Run: headless pygame with SDL's dummy video driver; simulated clock (each Clock.tick advances the game by its frame time, no real sleeping); random seed 0; keys injected as events and as key.get_pressed() state; no mouse input.
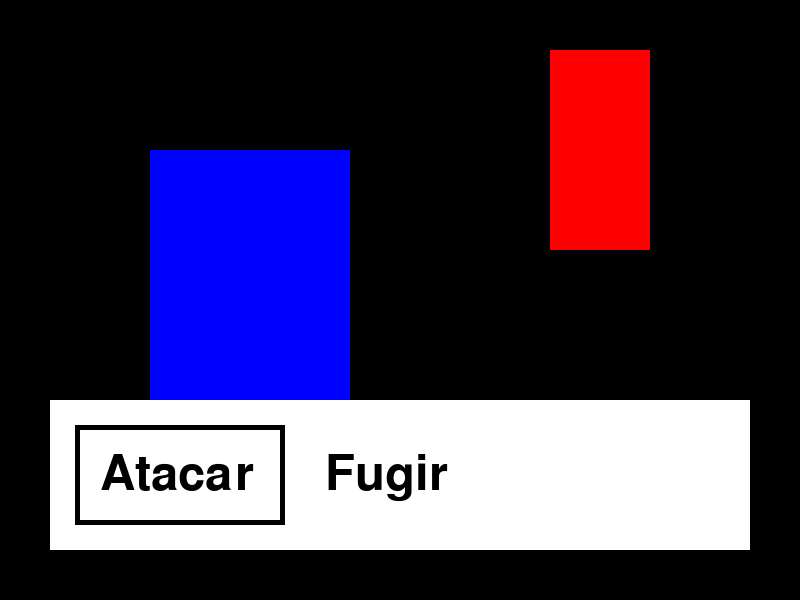
Frame 1 of 4 · flips 1–60 · no input
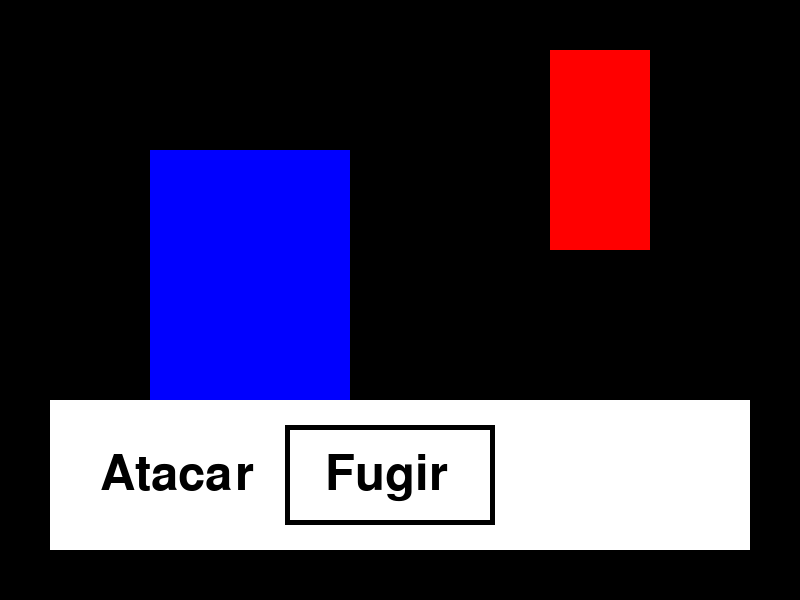
Frame 2 of 4 · flips 61–180 · tapped SPACE, RETURN · held RIGHT (→), D
Frame 3 of 4 · flips 181–300 · held DOWN (↓), S · screen unchanged from frame 2, image omitted
Frame 4 of 4 · flips 301–420 · held LEFT (←), A, UP (↑), W · screen same as frame 1, image omitted

The pygame program that drew these frames:

import pygame 
import sys


pygame.init()
tela = pygame.display.set_mode((800, 600))
pygame.display.set_caption('Pokemon')
clock = pygame.time.Clock()
estado = 'batalha'

# estado do seletor
estado_seletor = 'principal'

# cores
preto = (0, 0, 0)
branco = (255, 255, 255)
azul = (0, 0, 255)
vermelho = (255, 0, 0)

# fonte
fonte = pygame.font.SysFont(None, 72)

# formatação dos textos 
largura_maxima = 154
altura_fixa = 49

# texto das ações 
atacar = fonte.render('Atacar', True, preto)
fugir = fonte.render('Fugir', True, preto)
arranhao = fonte.render('Arranhão', True, preto)
# adaptando o texto 'arranhão' para a largura máxima do seletor
arranhao = pygame.transform.scale(arranhao, (largura_maxima, altura_fixa))

# painel 
x_painel = 50
y_painel = 400
l_painel = 700
h_painel = 150

# seletor
x_seletor = x_original_seletor = 75
y_seletor = y_original_seletor = 425
l_seletor = 210

# pokemon
movimento_pokemon = False
x_pokemon = 150
y_pokemon = 150
l_pokemon = 200
h_pokemon = 400

# inimigo
x_inimigo = 550
y_inimigo = 50
l_inimigo = 100
h_inimigo = 200

while True:
    # eventos
    for evento in pygame.event.get():
        if evento.type == pygame.QUIT:
            pygame.quit()
            sys.exit()
        
        # movimentando o seletor 
        if evento.type == pygame.KEYDOWN:
            # movendo o seletor para a direita
            if evento.key == pygame.K_d:
                x_seletor += l_seletor
            
            # movendo o seletor para a esquerda 
            if evento.key == pygame.K_a:
                x_seletor -= l_seletor
            
            if evento.key == pygame.K_p:        
                if x_seletor == x_original_seletor:
                    if estado_seletor == 'atacar':
                        movimento_pokemon = True

            if evento.key == pygame.K_p:
                if x_seletor == x_original_seletor:
                    estado_seletor = 'atacar'

            # trocando o estado do seletor
            if evento.key == pygame.K_o:
                if estado_seletor == 'atacar':
                    estado_seletor = 'principal'

    # lógica
    if movimento_pokemon:
        # pesquisar como redimensionar o retângulo (reduzir proporcionalmente) 
        if x_pokemon + l_pokemon < x_inimigo:
            x_pokemon += 5
        if y_pokemon > y_inimigo:
            y_pokemon -= 10
        
        if l_pokemon > l_inimigo:
            l_pokemon -= 5
        if h_pokemon > h_inimigo:
            h_pokemon -= 5

    # desenho
    if estado == 'batalha':
        tela.fill(preto)

        # desenhando o pokemon do jogador 
        pygame.draw.rect(tela, azul, (x_pokemon, y_pokemon, l_pokemon, h_pokemon))

        # desenhando o pokemon inimigo 
        pygame.draw.rect(tela, vermelho, (x_inimigo, y_inimigo, l_inimigo, h_inimigo))

        # desenhando o painel de ações
        pygame.draw.rect(tela, branco, (x_painel, y_painel, l_painel, h_painel))

        # forma do seletor no estado principal 
        if estado_seletor == 'principal':
            # desenhando o texto da ação 'atacar'
            tela.blit(atacar, (100, 450))

            # desenhando o texto da ação 'fugir'
            tela.blit(fugir, (325, 450))

        # forma do seletor no estado atacar
        if estado_seletor == 'atacar':
            # desenhando o texto do ataque 'arranhão'
            tela.blit(arranhao, (100, 450))

        # desenhando um seletor para as ações 
        pygame.draw.rect(tela, preto, (x_seletor, y_seletor, l_seletor, 100), 5)

    # atualizações
    pygame.display.update()

    # travar fps
    clock.tick(60)
